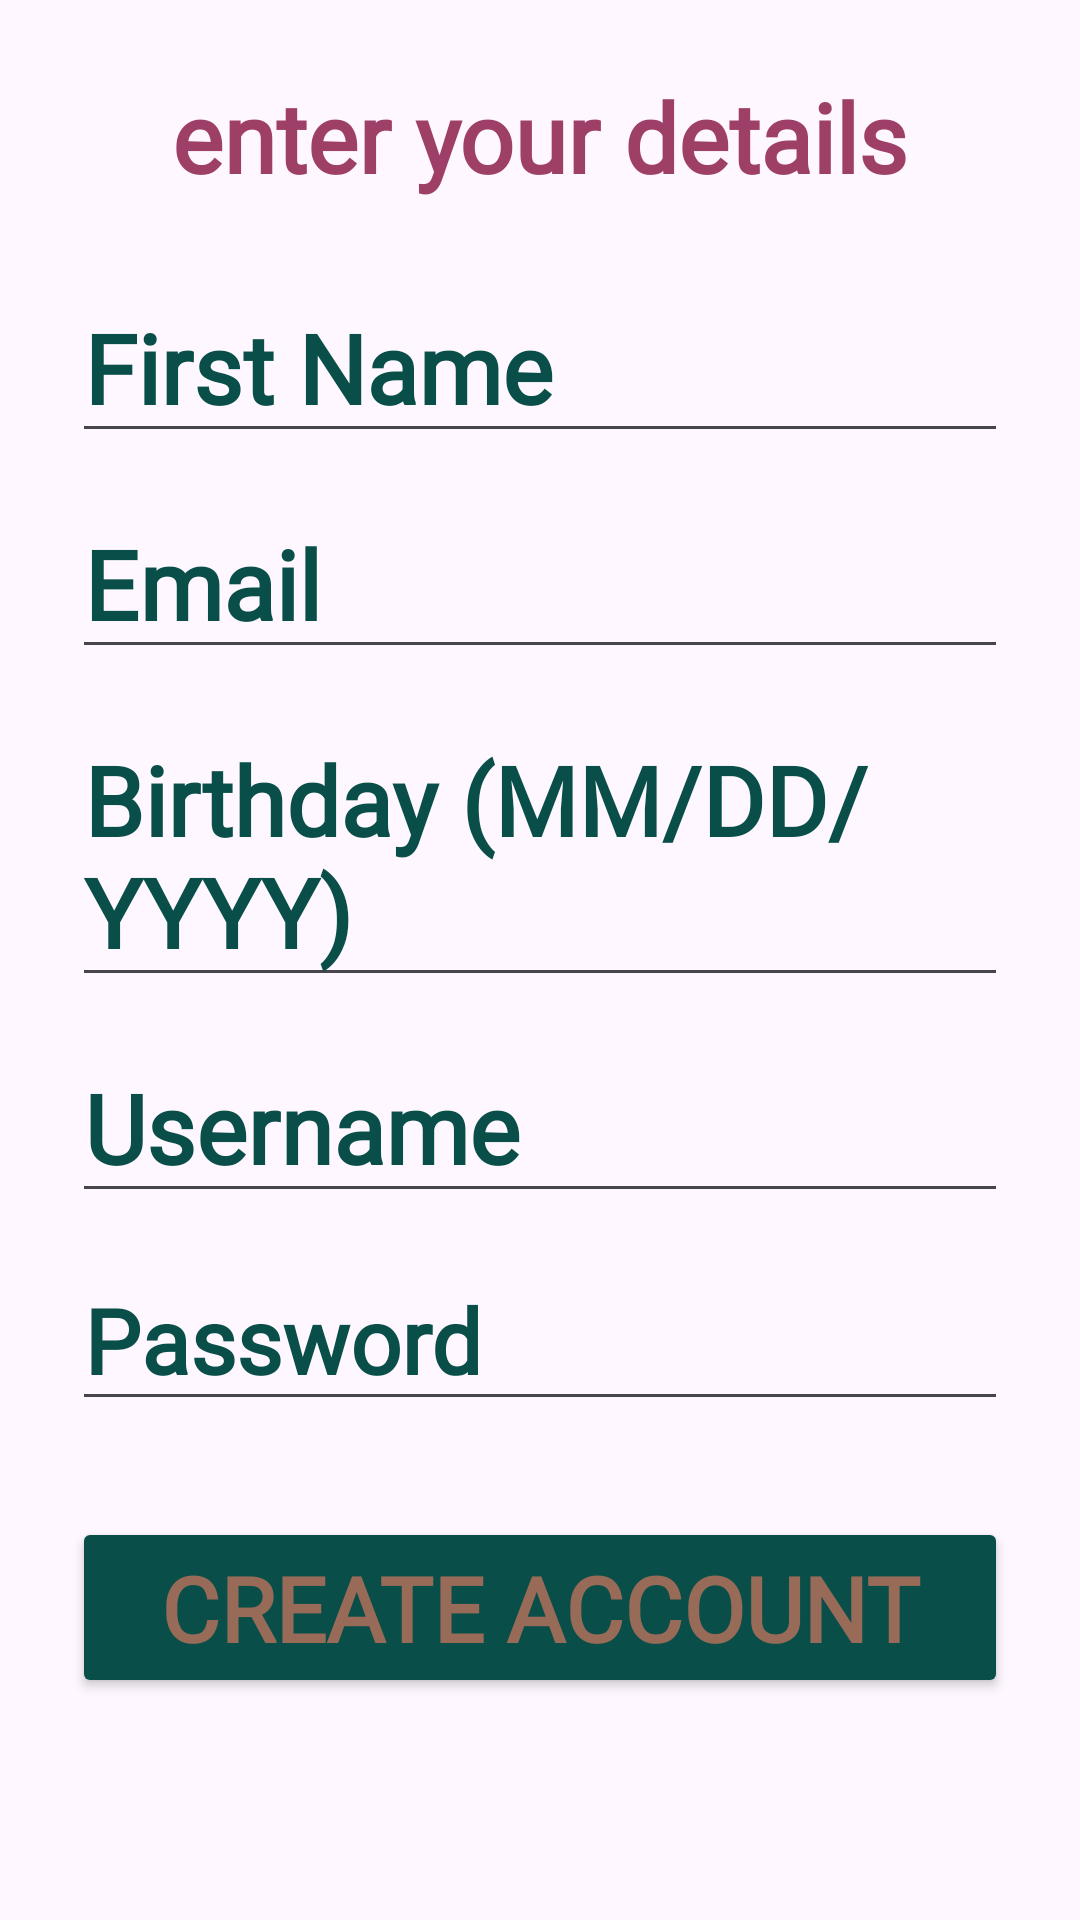

Here is an Android app screen rendered from its layout file. Give the layout XML and the strings, colors and styles it references.
<!-- AndroidManifest.xml: application theme Theme.UnRewind -->
<!-- res/layout/activity_signup.xml -->
<?xml version="1.0" encoding="utf-8"?>
<ScrollView xmlns:android="http://schemas.android.com/apk/res/android"
    android:layout_width="match_parent"
    android:layout_height="match_parent"
    android:background="@drawable/login"
    android:padding="24dp">

    <LinearLayout
        android:orientation="vertical"
        android:layout_width="match_parent"
        android:layout_height="wrap_content">

        <TextView
            android:layout_width="match_parent"
            android:layout_height="wrap_content"
            android:layout_marginBottom="24dp"
            android:fontFamily="@font/gilda_display"
            android:textColor="@color/dark_pink"
            android:text="enter your details"
            android:textAlignment="center"
            android:textSize="32sp"
            android:textStyle="bold" />

        <EditText
            android:id="@+id/etFirstName"
            android:layout_width="match_parent"
            android:layout_height="wrap_content"
            android:fontFamily="@font/bad_script"
            android:textColorHint="@color/dark_green"
            android:hint="First Name"
            android:textSize="32sp"
            android:textStyle="bold"/>

        <EditText
            android:id="@+id/etEmail"
            android:layout_width="match_parent"
            android:layout_height="wrap_content"
            android:layout_marginTop="12dp"
            android:fontFamily="@font/bad_script"
            android:textColorHint="@color/dark_green"
            android:hint="Email"
            android:inputType="textEmailAddress"
            android:textSize="32sp"
            android:textStyle="bold"/>

        <EditText
            android:id="@+id/etBirthday"
            android:layout_width="match_parent"
            android:layout_height="wrap_content"
            android:layout_marginTop="12dp"
            android:fontFamily="@font/bad_script"
            android:textColorHint="@color/dark_green"
            android:hint="Birthday (MM/DD/YYYY)"
            android:textSize="32sp"
            android:textStyle="bold"/>

        <EditText
            android:id="@+id/etUsername"
            android:layout_width="match_parent"
            android:layout_height="wrap_content"
            android:layout_marginTop="12dp"
            android:fontFamily="@font/bad_script"
            android:textColorHint="@color/dark_green"
            android:hint="Username"
            android:textSize="32sp"
            android:textStyle="bold"/>

        <EditText
            android:id="@+id/etPassword"
            android:layout_width="match_parent"
            android:layout_height="wrap_content"
            android:layout_marginTop="12dp"
            android:fontFamily="@font/bad_script"
            android:hint="Password"
            android:textColorHint="@color/dark_green"
            android:inputType="textPassword"
            android:textSize="30sp"
            android:textStyle="bold"/>

        <Button
            android:id="@+id/btnCreateAccount"
            android:layout_width="match_parent"
            android:layout_height="wrap_content"
            android:layout_marginTop="32dp"
            android:textColor="@color/brown"
            android:backgroundTint="@color/dark_green"
            android:fontFamily="@font/gilda_display"
            android:textSize="30sp"
            android:textStyle="bold"
            android:text="Create Account" />
    </LinearLayout>
</ScrollView>
<!-- resources referenced by this layout -->
<resources>
  <color name="brown">#976B57</color>
  <color name="dark_green">#094E48</color>
  <color name="dark_pink">#9E3F68</color>
  <style name="Theme.UnRewind" parent="Base.Theme.UnRewind" />
  <style name="Base.Theme.UnRewind" parent="Theme.Material3.DayNight.NoActionBar">
          
          
      </style>
</resources>
